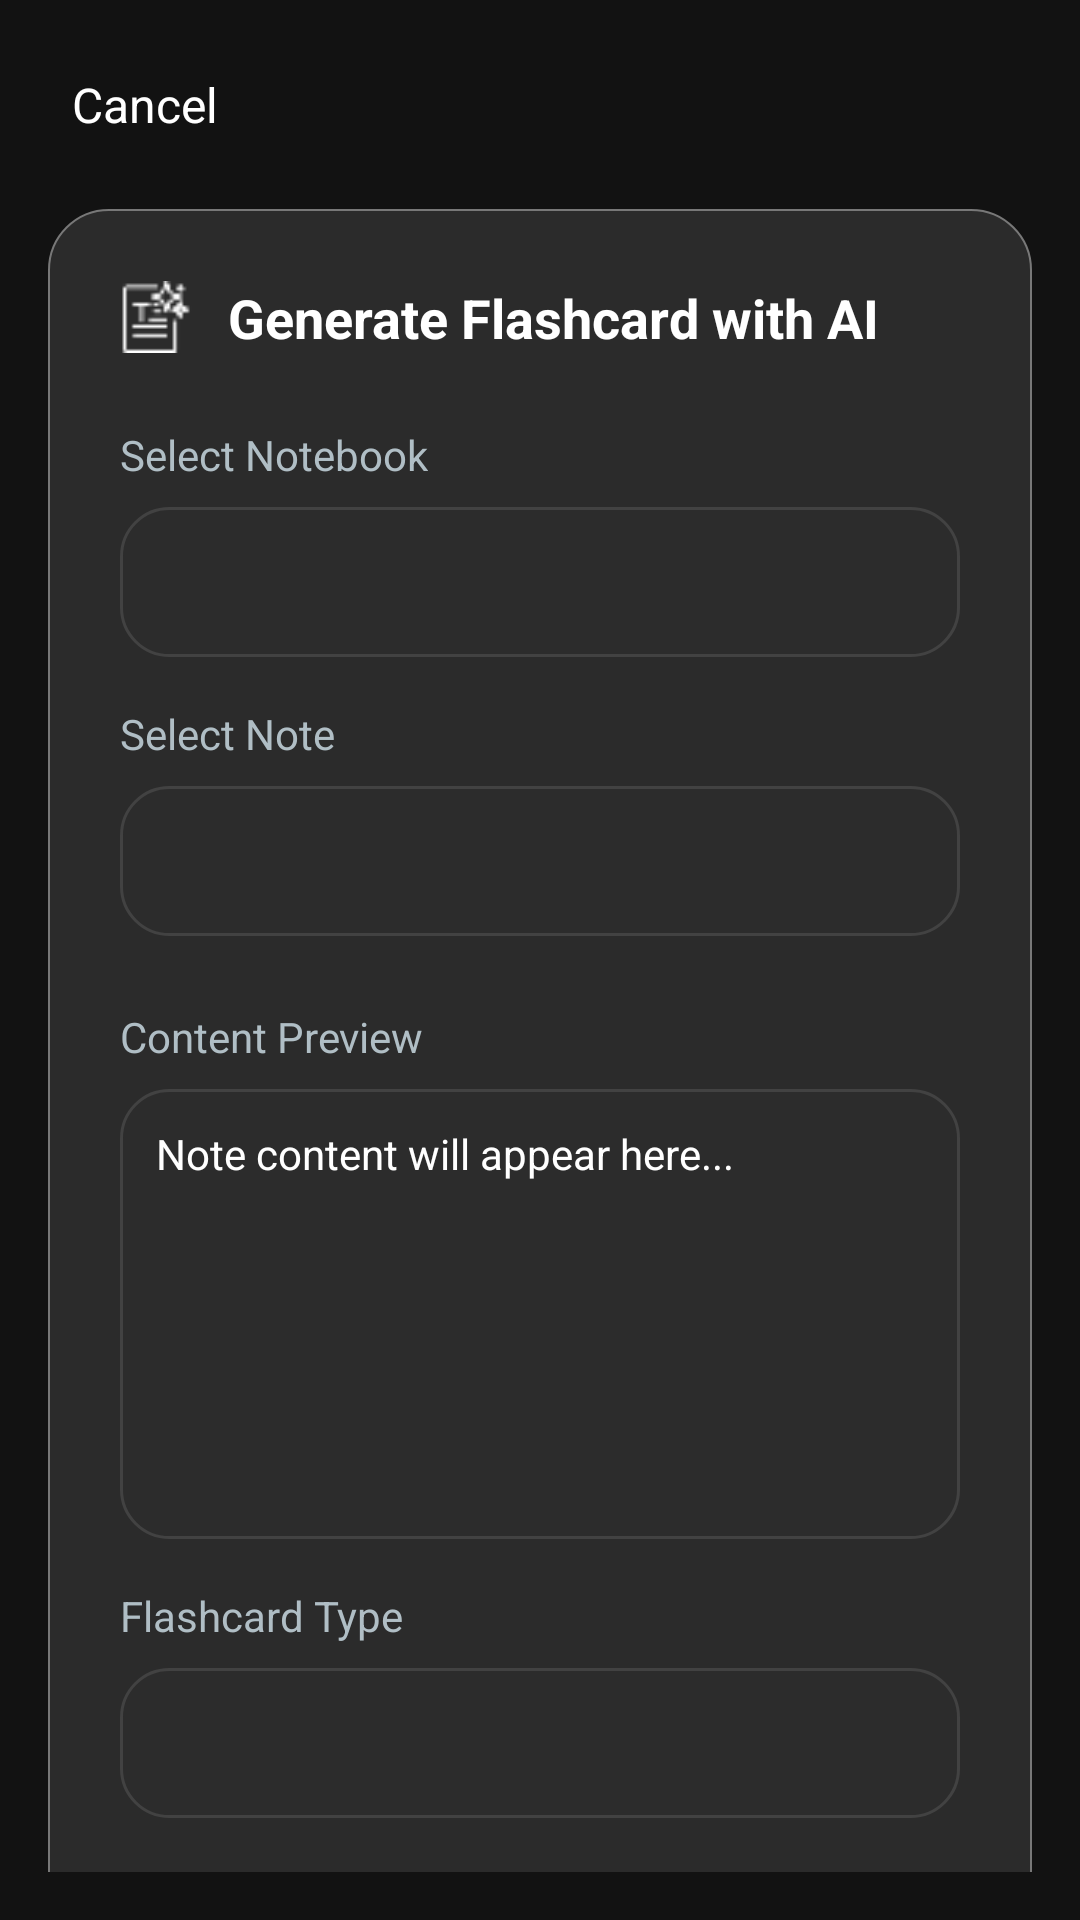

Produce the Android XML layout that renders to this screen, including the resource entries it uses.
<!-- AndroidManifest.xml: application theme Theme.NoteWise -->
<!-- res/layout/activity_generateflashcard.xml -->
<?xml version="1.0" encoding="utf-8"?>
<androidx.constraintlayout.widget.ConstraintLayout
    xmlns:android="http://schemas.android.com/apk/res/android"
    xmlns:app="http://schemas.android.com/apk/res-auto"
    android:id="@+id/main"
    android:layout_width="match_parent"
    android:layout_height="match_parent"
    android:background="#121212"
    android:padding="16dp">

    <TextView
        android:id="@+id/tvCancel"
        android:layout_width="wrap_content"
        android:layout_height="wrap_content"
        android:text="Cancel"
        android:textColor="@color/white"
        android:textSize="16sp"
        android:padding="8dp"
        app:layout_constraintStart_toStartOf="parent"
        app:layout_constraintTop_toTopOf="parent" />

    <ScrollView
        android:layout_width="0dp"
        android:layout_height="0dp"
        android:layout_marginTop="16dp"
        android:scrollbars="none"
        app:layout_constraintWidth_max="600dp"
        app:layout_constraintBottom_toBottomOf="parent"
        app:layout_constraintEnd_toEndOf="parent"
        app:layout_constraintStart_toStartOf="parent"
        app:layout_constraintTop_toBottomOf="@id/tvCancel">

        <LinearLayout
            android:layout_width="match_parent"
            android:layout_height="wrap_content"
            android:background="@drawable/bg_notebook_card"
            android:orientation="vertical"
            android:padding="24dp">

            <LinearLayout
                android:layout_width="wrap_content"
                android:layout_height="wrap_content"
                android:gravity="center_vertical"
                android:orientation="horizontal">
                <ImageView
                    android:layout_width="24dp"
                    android:layout_height="24dp"
                    android:src="@drawable/ic_aisummarize"
                    app:tint="@color/white" />
                <TextView
                    android:layout_width="wrap_content"
                    android:layout_height="wrap_content"
                    android:layout_marginStart="12dp"
                    android:text="Generate Flashcard with AI"
                    android:textColor="@color/white"
                    android:textSize="18sp"
                    android:textStyle="bold" />
            </LinearLayout>

            <TextView
                android:layout_width="wrap_content"
                android:layout_height="wrap_content"
                android:layout_marginTop="24dp"
                android:text="Select Notebook"
                android:textColor="#B0BEC5"
                android:textSize="14sp" />

            <Spinner
                android:id="@+id/spinnerNotebook"
                android:layout_width="match_parent"
                android:layout_height="50dp"
                android:layout_marginTop="8dp"
                android:background="@drawable/bg_action_button"
                android:padding="8dp" />

            <TextView
                android:layout_width="wrap_content"
                android:layout_height="wrap_content"
                android:layout_marginTop="16dp"
                android:text="Select Note"
                android:textColor="#B0BEC5"
                android:textSize="14sp" />

            <Spinner
                android:id="@+id/spinnerNote"
                android:layout_width="match_parent"
                android:layout_height="50dp"
                android:layout_marginTop="8dp"
                android:background="@drawable/bg_action_button"
                android:padding="8dp" />

            <TextView
                android:layout_width="wrap_content"
                android:layout_height="wrap_content"
                android:layout_marginTop="24dp"
                android:text="Content Preview"
                android:textColor="#B0BEC5"
                android:textSize="14sp" />

            <TextView
                android:id="@+id/etContentPreview"
                android:layout_width="match_parent"
                android:layout_height="150dp"
                android:layout_marginTop="8dp"
                android:background="@drawable/bg_action_button"
                android:gravity="top"
                android:padding="12dp"
                android:hint="Note content will appear here..."
                android:textColorHint="@color/white"
                android:textColor="@color/white"
                android:textSize="14sp"
                android:scrollbars="vertical" />

            <TextView
                android:layout_width="wrap_content"
                android:layout_height="wrap_content"
                android:layout_marginTop="16dp"
                android:text="Flashcard Type"
                android:textColor="#B0BEC5"
                android:textSize="14sp" />

            <Spinner
                android:id="@+id/spinnerFlashcardType"
                android:layout_width="match_parent"
                android:layout_height="50dp"
                android:layout_marginTop="8dp"
                android:background="@drawable/bg_action_button"
                android:padding="8dp" />

            <LinearLayout
                android:layout_width="match_parent"
                android:layout_height="wrap_content"
                android:layout_marginTop="24dp"
                android:baselineAligned="false"
                android:orientation="horizontal">

                <LinearLayout
                    android:layout_width="0dp"
                    android:layout_height="wrap_content"
                    android:layout_weight="1"
                    android:layout_marginEnd="8dp"
                    android:orientation="vertical">
                    <TextView
                        android:layout_width="wrap_content"
                        android:layout_height="wrap_content"
                        android:text="Card"
                        android:textColor="#B0BEC5"
                        android:textSize="12sp" />
                    <Spinner
                        android:id="@+id/spinnerQCount"
                        android:layout_width="match_parent"
                        android:layout_height="48dp"
                        android:layout_marginTop="4dp"
                        android:background="@drawable/bg_action_button" />
                </LinearLayout>

                <LinearLayout
                    android:layout_width="0dp"
                    android:layout_height="wrap_content"
                    android:layout_weight="1"
                    android:layout_marginStart="8dp"
                    android:orientation="vertical">
                    <TextView
                        android:layout_width="wrap_content"
                        android:layout_height="wrap_content"
                        android:text="Difficulty"
                        android:textColor="#B0BEC5"
                        android:textSize="12sp" />
                    <Spinner
                        android:id="@+id/spinnerDifficulty"
                        android:layout_width="match_parent"
                        android:layout_height="48dp"
                        android:layout_marginTop="4dp"
                        android:background="@drawable/bg_action_button" />
                </LinearLayout>
            </LinearLayout>

            <Button
                android:id="@+id/btnGenerate"
                android:layout_width="wrap_content"
                android:layout_gravity="center_horizontal"
                android:layout_height="56dp"
                android:layout_marginTop="32dp"
                android:backgroundTint="#D1E3E7"
                android:text="Generate Flashcard"
                android:textAllCaps="false"
                android:textColor="#121212"
                android:textStyle="bold"
                app:cornerRadius="12dp" />

        </LinearLayout>
    </ScrollView>
</androidx.constraintlayout.widget.ConstraintLayout>
<!-- resources referenced by this layout -->
<resources>
  <color name="white">#FFFFFFFF</color>
  <!-- drawable bg_action_button (drawable) -->
  <?xml version="1.0" encoding="utf-8"?>
  <shape xmlns:android="http://schemas.android.com/apk/res/android"
      android:shape="rectangle">
      <solid android:color="#2C2C2C" />
      <corners android:radius="16dp" />
      <stroke
          android:width="1dp"
          android:color="#424242" />
  </shape>
  <!-- drawable bg_notebook_card (drawable) -->
  <?xml version="1.0" encoding="utf-8"?>
  <shape xmlns:android="http://schemas.android.com/apk/res/android">
      <solid android:color="#2B2B2B" /> <stroke
      android:width=".5dp"
      android:color="#787878" /> <corners android:radius="20dp" /> </shape>
  <!-- drawable ic_aisummarize: png bitmap (drawable, 772 bytes) -->
  <style name="Theme.NoteWise" parent="Base.Theme.NoteWise" />
  <style name="Base.Theme.NoteWise" parent="Theme.AppCompat.Light.NoActionBar">
          <item name="actionOverflowMenuStyle">@style/CustomPopupMenuStyle</item>
      </style>
  <style name="CustomPopupMenuStyle" parent="Widget.AppCompat.PopupMenu">
          <item name="android:itemBackground">#333232</item> <item name="android:textColor">#FFFFFF</item>      </style>
</resources>
